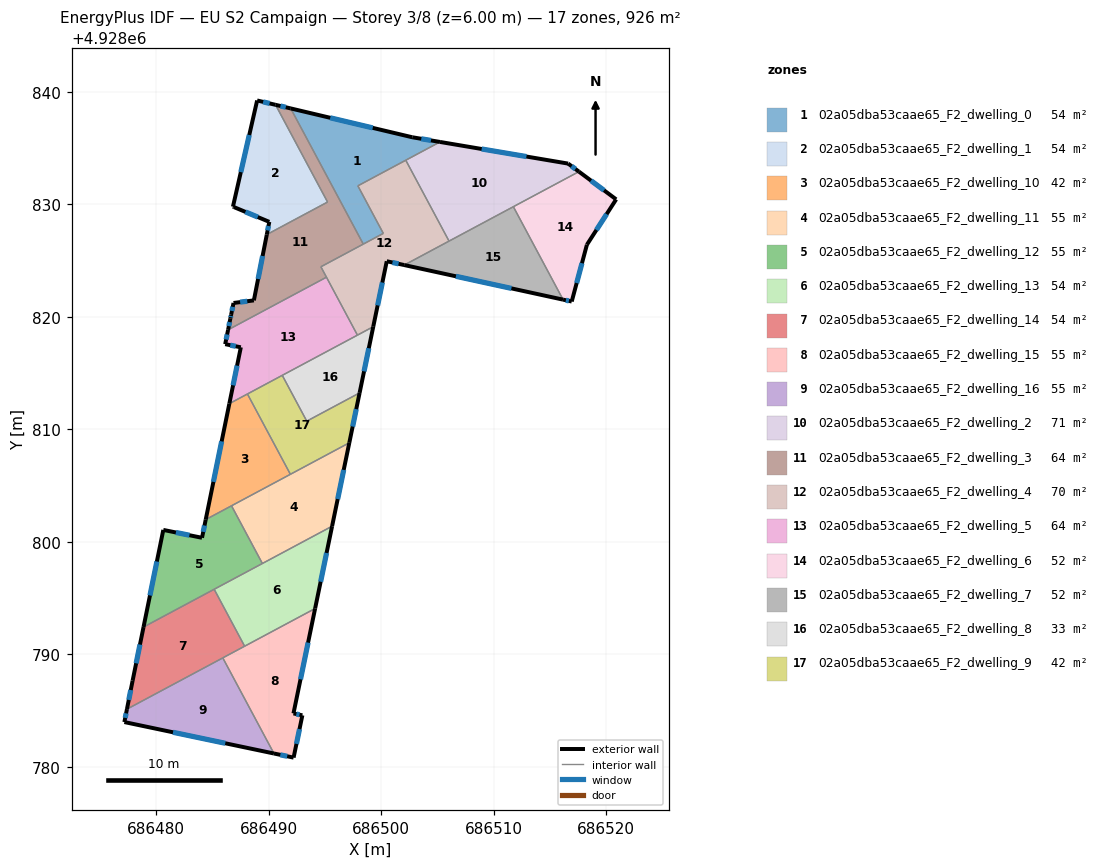
=== STOREY PLAN SPEC (per zone: floor XY polygon, exterior-wall plan segments, windows/doors) ===
zone 1: 02a05dba53caae65_F2_dwelling_0  (54.5 m²)
  floor: (686505.22, 4928835.55) (686497.92, 4928831.65) (686500.18, 4928827.42) (686498.40, 4928826.47) (686491.95, 4928838.53) (686502.76, 4928835.96)
  exterior wall: (686505.22, 4928835.55) – (686502.76, 4928835.96)  [2.5 m]
    window: (686504.42, 4928835.68) – (686503.56, 4928835.83)  [0.9 m²]
  exterior wall: (686502.76, 4928835.96) – (686491.95, 4928838.53)  [11.1 m]
    window: (686499.24, 4928836.80) – (686495.46, 4928837.69)  [4.1 m²]
  interior walls: 5
zone 2: 02a05dba53caae65_F2_dwelling_1  (54.5 m²)
  floor: (686490.60, 4928838.85) (686495.22, 4928830.21) (686489.82, 4928827.32) (686490.05, 4928828.44) (686486.90, 4928829.76) (686486.82, 4928829.79) (686488.97, 4928839.23)
  exterior wall: (686490.05, 4928828.44) – (686489.82, 4928827.32)  [1.1 m]
    window: (686489.97, 4928828.08) – (686489.90, 4928827.68)  [0.4 m²]
  exterior wall: (686486.90, 4928829.76) – (686490.05, 4928828.44)  [3.4 m]
    window: (686487.93, 4928829.33) – (686489.02, 4928828.87)  [1.2 m²]
  exterior wall: (686486.82, 4928829.79) – (686486.90, 4928829.76)  [0.1 m]
  exterior wall: (686488.97, 4928839.23) – (686486.82, 4928829.79)  [9.7 m]
    window: (686488.27, 4928836.16) – (686487.52, 4928832.86)  [3.5 m²]
  exterior wall: (686490.60, 4928838.85) – (686488.97, 4928839.23)  [1.7 m]
    window: (686490.07, 4928838.97) – (686489.50, 4928839.11)  [0.6 m²]
  interior walls: 2
zone 3: 02a05dba53caae65_F2_dwelling_10  (41.9 m²)
  floor: (686488.10, 4928813.15) (686491.92, 4928806.01) (686484.40, 4928801.98) (686486.49, 4928812.29)
  exterior wall: (686486.49, 4928812.29) – (686484.40, 4928801.98)  [10.5 m]
    window: (686485.81, 4928808.94) – (686485.08, 4928805.33)  [3.9 m²]
  interior walls: 4
zone 4: 02a05dba53caae65_F2_dwelling_11  (55.0 m²)
  floor: (686497.16, 4928808.81) (686495.63, 4928801.39) (686489.43, 4928798.08) (686486.69, 4928803.21)
  exterior wall: (686495.63, 4928801.39) – (686497.16, 4928808.81)  [7.6 m]
    window: (686496.13, 4928803.81) – (686496.66, 4928806.40)  [2.8 m²]
  interior walls: 4
zone 5: 02a05dba53caae65_F2_dwelling_12  (55.0 m²)
  floor: (686486.69, 4928803.21) (686489.43, 4928798.08) (686478.87, 4928792.43) (686480.63, 4928801.07) (686484.07, 4928800.37) (686484.40, 4928801.98)
  exterior wall: (686484.07, 4928800.37) – (686480.63, 4928801.07)  [3.5 m]
    window: (686482.95, 4928800.59) – (686481.74, 4928800.84)  [1.3 m²]
  exterior wall: (686484.40, 4928801.98) – (686484.07, 4928800.37)  [1.7 m]
    window: (686484.29, 4928801.46) – (686484.17, 4928800.89)  [0.6 m²]
  exterior wall: (686480.63, 4928801.07) – (686478.87, 4928792.43)  [8.8 m]
    window: (686480.05, 4928798.26) – (686479.44, 4928795.24)  [3.2 m²]
  interior walls: 4
zone 6: 02a05dba53caae65_F2_dwelling_13  (54.5 m²)
  floor: (686495.63, 4928801.39) (686494.12, 4928794.08) (686487.85, 4928790.73) (686485.15, 4928795.79)
  exterior wall: (686494.12, 4928794.08) – (686495.63, 4928801.39)  [7.5 m]
    window: (686494.61, 4928796.46) – (686495.14, 4928799.02)  [2.7 m²]
  interior walls: 4
zone 7: 02a05dba53caae65_F2_dwelling_14  (54.5 m²)
  floor: (686485.15, 4928795.79) (686487.85, 4928790.73) (686477.39, 4928785.13) (686477.90, 4928787.66) (686478.87, 4928792.43)
  exterior wall: (686477.90, 4928787.66) – (686477.39, 4928785.13)  [2.6 m]
    window: (686477.73, 4928786.84) – (686477.56, 4928785.95)  [0.9 m²]
  exterior wall: (686478.87, 4928792.43) – (686477.90, 4928787.66)  [4.9 m]
    window: (686478.55, 4928790.88) – (686478.21, 4928789.21)  [1.8 m²]
  interior walls: 4
zone 8: 02a05dba53caae65_F2_dwelling_15  (54.5 m²)
  floor: (686494.12, 4928794.08) (686492.20, 4928784.75) (686492.99, 4928784.58) (686492.21, 4928780.83) (686490.46, 4928781.19) (686485.91, 4928789.69)
  exterior wall: (686492.99, 4928784.58) – (686492.20, 4928784.75)  [0.8 m]
    window: (686492.73, 4928784.64) – (686492.45, 4928784.70)  [0.3 m²]
  exterior wall: (686492.21, 4928780.83) – (686492.99, 4928784.58)  [3.8 m]
    window: (686492.46, 4928782.05) – (686492.73, 4928783.36)  [1.4 m²]
  exterior wall: (686490.46, 4928781.19) – (686492.21, 4928780.83)  [1.8 m]
    window: (686491.03, 4928781.07) – (686491.64, 4928780.95)  [0.7 m²]
  exterior wall: (686492.20, 4928784.75) – (686494.12, 4928794.08)  [9.5 m]
    window: (686492.82, 4928787.79) – (686493.49, 4928791.05)  [3.5 m²]
  interior walls: 3
zone 9: 02a05dba53caae65_F2_dwelling_16  (54.5 m²)
  floor: (686485.91, 4928789.69) (686490.46, 4928781.19) (686477.17, 4928783.99) (686477.39, 4928785.13)
  exterior wall: (686477.17, 4928783.99) – (686490.46, 4928781.19)  [13.6 m]
    window: (686481.49, 4928783.08) – (686486.14, 4928782.10)  [5.0 m²]
  exterior wall: (686477.39, 4928785.13) – (686477.17, 4928783.99)  [1.2 m]
    window: (686477.32, 4928784.76) – (686477.24, 4928784.36)  [0.4 m²]
  interior walls: 2
zone 10: 02a05dba53caae65_F2_dwelling_2  (70.6 m²)
  floor: (686516.61, 4928833.62) (686517.57, 4928832.91) (686506.02, 4928826.73) (686502.18, 4928833.92) (686505.22, 4928835.55)
  exterior wall: (686516.61, 4928833.62) – (686505.22, 4928835.55)  [11.6 m]
    window: (686512.90, 4928834.25) – (686508.92, 4928834.92)  [4.2 m²]
  exterior wall: (686517.57, 4928832.91) – (686516.61, 4928833.62)  [1.2 m]
    window: (686517.25, 4928833.14) – (686516.92, 4928833.39)  [0.4 m²]
  interior walls: 4
zone 11: 02a05dba53caae65_F2_dwelling_3  (64.5 m²)
  floor: (686491.95, 4928838.53) (686498.40, 4928826.47) (686494.63, 4928824.45) (686494.75, 4928824.23) (686495.13, 4928823.53) (686486.38, 4928818.85) (686486.59, 4928819.87) (686486.65, 4928820.18) (686486.87, 4928821.24) (686488.68, 4928821.46) (686489.82, 4928827.32) (686495.22, 4928830.21) (686490.60, 4928838.85)
  exterior wall: (686486.65, 4928820.18) – (686486.59, 4928819.87)  [0.3 m]
    window: (686486.63, 4928820.08) – (686486.61, 4928819.97)  [0.1 m²]
  exterior wall: (686486.87, 4928821.24) – (686486.65, 4928820.18)  [1.1 m]
    window: (686486.80, 4928820.89) – (686486.72, 4928820.53)  [0.4 m²]
  exterior wall: (686488.68, 4928821.46) – (686486.87, 4928821.24)  [1.8 m]
    window: (686488.09, 4928821.39) – (686487.45, 4928821.31)  [0.7 m²]
  exterior wall: (686489.82, 4928827.32) – (686488.68, 4928821.46)  [6.0 m]
    window: (686489.45, 4928825.41) – (686489.05, 4928823.37)  [2.2 m²]
  exterior wall: (686491.95, 4928838.53) – (686490.60, 4928838.85)  [1.4 m]
    window: (686491.51, 4928838.63) – (686491.04, 4928838.74)  [0.5 m²]
  exterior wall: (686486.59, 4928819.87) – (686486.38, 4928818.85)  [1.0 m]
    window: (686486.52, 4928819.54) – (686486.45, 4928819.18)  [0.4 m²]
  interior walls: 7
zone 12: 02a05dba53caae65_F2_dwelling_4  (70.2 m²)
  floor: (686502.18, 4928833.92) (686506.02, 4928826.73) (686502.04, 4928824.61) (686500.49, 4928824.94) (686499.29, 4928819.13) (686497.88, 4928818.38) (686494.63, 4928824.45) (686500.18, 4928827.42) (686497.92, 4928831.65)
  exterior wall: (686500.49, 4928824.94) – (686502.04, 4928824.61)  [1.6 m]
    window: (686500.99, 4928824.83) – (686501.54, 4928824.72)  [0.6 m²]
  exterior wall: (686499.29, 4928819.13) – (686500.49, 4928824.94)  [5.9 m]
    window: (686499.68, 4928821.02) – (686500.10, 4928823.05)  [2.2 m²]
  interior walls: 10
zone 13: 02a05dba53caae65_F2_dwelling_5  (63.9 m²)
  floor: (686495.13, 4928823.53) (686497.88, 4928818.38) (686486.49, 4928812.29) (686487.52, 4928817.29) (686486.13, 4928817.58) (686486.38, 4928818.85)
  exterior wall: (686487.52, 4928817.29) – (686486.49, 4928812.29)  [5.1 m]
    window: (686487.18, 4928815.67) – (686486.83, 4928813.92)  [1.9 m²]
  exterior wall: (686486.13, 4928817.58) – (686487.52, 4928817.29)  [1.4 m]
    window: (686486.58, 4928817.48) – (686487.06, 4928817.39)  [0.5 m²]
  exterior wall: (686486.38, 4928818.85) – (686486.13, 4928817.58)  [1.3 m]
    window: (686486.30, 4928818.43) – (686486.21, 4928817.99)  [0.5 m²]
  interior walls: 5
zone 14: 02a05dba53caae65_F2_dwelling_6  (51.5 m²)
  floor: (686520.88, 4928830.44) (686518.28, 4928826.41) (686516.93, 4928821.36) (686516.16, 4928821.53) (686511.74, 4928829.79) (686517.57, 4928832.91)
  exterior wall: (686518.28, 4928826.41) – (686520.88, 4928830.44)  [4.8 m]
    window: (686519.12, 4928827.72) – (686520.03, 4928829.13)  [1.8 m²]
  exterior wall: (686516.93, 4928821.36) – (686518.28, 4928826.41)  [5.2 m]
    window: (686517.37, 4928823.01) – (686517.84, 4928824.77)  [1.9 m²]
  exterior wall: (686516.16, 4928821.53) – (686516.93, 4928821.36)  [0.8 m]
    window: (686516.41, 4928821.48) – (686516.68, 4928821.42)  [0.3 m²]
  exterior wall: (686520.88, 4928830.44) – (686517.57, 4928832.91)  [4.1 m]
    window: (686519.80, 4928831.25) – (686518.64, 4928832.11)  [1.5 m²]
  interior walls: 2
zone 15: 02a05dba53caae65_F2_dwelling_7  (51.5 m²)
  floor: (686511.74, 4928829.79) (686516.16, 4928821.53) (686502.04, 4928824.61)
  exterior wall: (686502.04, 4928824.61) – (686516.16, 4928821.53)  [14.4 m]
    window: (686506.63, 4928823.61) – (686511.57, 4928822.53)  [5.3 m²]
  interior walls: 3
zone 16: 02a05dba53caae65_F2_dwelling_8  (33.5 m²)
  floor: (686499.29, 4928819.13) (686498.07, 4928813.24) (686493.38, 4928810.73) (686491.20, 4928814.80)
  exterior wall: (686498.07, 4928813.24) – (686499.29, 4928819.13)  [6.0 m]
    window: (686498.47, 4928815.16) – (686498.89, 4928817.21)  [2.2 m²]
  interior walls: 4
zone 17: 02a05dba53caae65_F2_dwelling_9  (41.9 m²)
  floor: (686498.07, 4928813.24) (686497.16, 4928808.81) (686491.92, 4928806.01) (686488.10, 4928813.15) (686491.20, 4928814.80) (686493.38, 4928810.73)
  exterior wall: (686497.16, 4928808.81) – (686498.07, 4928813.24)  [4.5 m]
    window: (686497.46, 4928810.25) – (686497.78, 4928811.80)  [1.7 m²]
  interior walls: 5

=== DERIVED (storey summary) ===
Building: EU S2 Campaign
Storey: 3 of 8  (floor level z = 6.00 m)
Storey gross floor area: 926.4 m²
Zones on this storey: 17
  - 02a05dba53caae65_F2_dwelling_0: floor 54.5 m²; exterior wall 13.6 m (40.8 m²); 2 window(s) 5.0 m²; WWR 12.2%
  - 02a05dba53caae65_F2_dwelling_1: floor 54.5 m²; exterior wall 16.0 m (48.0 m²); 4 window(s) 5.8 m²; WWR 12.1%
  - 02a05dba53caae65_F2_dwelling_10: floor 41.9 m²; exterior wall 10.5 m (31.5 m²); 1 window(s) 3.9 m²; WWR 12.2%
  - 02a05dba53caae65_F2_dwelling_11: floor 55.0 m²; exterior wall 7.6 m (22.7 m²); 1 window(s) 2.8 m²; WWR 12.2%
  - 02a05dba53caae65_F2_dwelling_12: floor 55.0 m²; exterior wall 14.0 m (41.9 m²); 3 window(s) 5.1 m²; WWR 12.2%
  - 02a05dba53caae65_F2_dwelling_13: floor 54.5 m²; exterior wall 7.5 m (22.4 m²); 1 window(s) 2.7 m²; WWR 12.2%
  - 02a05dba53caae65_F2_dwelling_14: floor 54.5 m²; exterior wall 7.4 m (22.3 m²); 2 window(s) 2.7 m²; WWR 12.2%
  - 02a05dba53caae65_F2_dwelling_15: floor 54.5 m²; exterior wall 16.0 m (47.9 m²); 4 window(s) 5.8 m²; WWR 12.2%
  - 02a05dba53caae65_F2_dwelling_16: floor 54.5 m²; exterior wall 14.8 m (44.3 m²); 2 window(s) 5.4 m²; WWR 12.2%
  - 02a05dba53caae65_F2_dwelling_2: floor 70.6 m²; exterior wall 12.7 m (38.2 m²); 2 window(s) 4.7 m²; WWR 12.2%
  - 02a05dba53caae65_F2_dwelling_3: floor 64.5 m²; exterior wall 11.6 m (34.8 m²); 6 window(s) 4.3 m²; WWR 12.2%
  - 02a05dba53caae65_F2_dwelling_4: floor 70.2 m²; exterior wall 7.5 m (22.6 m²); 2 window(s) 2.8 m²; WWR 12.2%
  - 02a05dba53caae65_F2_dwelling_5: floor 63.9 m²; exterior wall 7.8 m (23.5 m²); 3 window(s) 2.9 m²; WWR 12.2%
  - 02a05dba53caae65_F2_dwelling_6: floor 51.5 m²; exterior wall 14.9 m (44.8 m²); 4 window(s) 5.5 m²; WWR 12.2%
  - 02a05dba53caae65_F2_dwelling_7: floor 51.5 m²; exterior wall 14.4 m (43.3 m²); 1 window(s) 5.3 m²; WWR 12.2%
  - 02a05dba53caae65_F2_dwelling_8: floor 33.5 m²; exterior wall 6.0 m (18.0 m²); 1 window(s) 2.2 m²; WWR 12.2%
  - 02a05dba53caae65_F2_dwelling_9: floor 41.9 m²; exterior wall 4.5 m (13.6 m²); 1 window(s) 1.7 m²; WWR 12.2%
Zone adjacency (shared interzone walls):
  - 02a05dba53caae65_F2_dwelling_0 ↔ 02a05dba53caae65_F2_dwelling_2
  - 02a05dba53caae65_F2_dwelling_0 ↔ 02a05dba53caae65_F2_dwelling_3
  - 02a05dba53caae65_F2_dwelling_0 ↔ 02a05dba53caae65_F2_dwelling_4
  - 02a05dba53caae65_F2_dwelling_1 ↔ 02a05dba53caae65_F2_dwelling_3
  - 02a05dba53caae65_F2_dwelling_10 ↔ 02a05dba53caae65_F2_dwelling_11
  - 02a05dba53caae65_F2_dwelling_10 ↔ 02a05dba53caae65_F2_dwelling_12
  - 02a05dba53caae65_F2_dwelling_10 ↔ 02a05dba53caae65_F2_dwelling_5
  - 02a05dba53caae65_F2_dwelling_10 ↔ 02a05dba53caae65_F2_dwelling_9
  - 02a05dba53caae65_F2_dwelling_11 ↔ 02a05dba53caae65_F2_dwelling_12
  - 02a05dba53caae65_F2_dwelling_11 ↔ 02a05dba53caae65_F2_dwelling_13
  - 02a05dba53caae65_F2_dwelling_11 ↔ 02a05dba53caae65_F2_dwelling_9
  - 02a05dba53caae65_F2_dwelling_12 ↔ 02a05dba53caae65_F2_dwelling_13
  - 02a05dba53caae65_F2_dwelling_12 ↔ 02a05dba53caae65_F2_dwelling_14
  - 02a05dba53caae65_F2_dwelling_13 ↔ 02a05dba53caae65_F2_dwelling_14
  - 02a05dba53caae65_F2_dwelling_13 ↔ 02a05dba53caae65_F2_dwelling_15
  - 02a05dba53caae65_F2_dwelling_14 ↔ 02a05dba53caae65_F2_dwelling_15
  - 02a05dba53caae65_F2_dwelling_14 ↔ 02a05dba53caae65_F2_dwelling_16
  - 02a05dba53caae65_F2_dwelling_15 ↔ 02a05dba53caae65_F2_dwelling_16
  - 02a05dba53caae65_F2_dwelling_2 ↔ 02a05dba53caae65_F2_dwelling_4
  - 02a05dba53caae65_F2_dwelling_2 ↔ 02a05dba53caae65_F2_dwelling_6
  - 02a05dba53caae65_F2_dwelling_2 ↔ 02a05dba53caae65_F2_dwelling_7
  - 02a05dba53caae65_F2_dwelling_3 ↔ 02a05dba53caae65_F2_dwelling_4
  - 02a05dba53caae65_F2_dwelling_3 ↔ 02a05dba53caae65_F2_dwelling_5
  - 02a05dba53caae65_F2_dwelling_4 ↔ 02a05dba53caae65_F2_dwelling_5
  - 02a05dba53caae65_F2_dwelling_4 ↔ 02a05dba53caae65_F2_dwelling_7
  - 02a05dba53caae65_F2_dwelling_4 ↔ 02a05dba53caae65_F2_dwelling_8
  - 02a05dba53caae65_F2_dwelling_5 ↔ 02a05dba53caae65_F2_dwelling_8
  - 02a05dba53caae65_F2_dwelling_5 ↔ 02a05dba53caae65_F2_dwelling_9
  - 02a05dba53caae65_F2_dwelling_6 ↔ 02a05dba53caae65_F2_dwelling_7
  - 02a05dba53caae65_F2_dwelling_8 ↔ 02a05dba53caae65_F2_dwelling_9